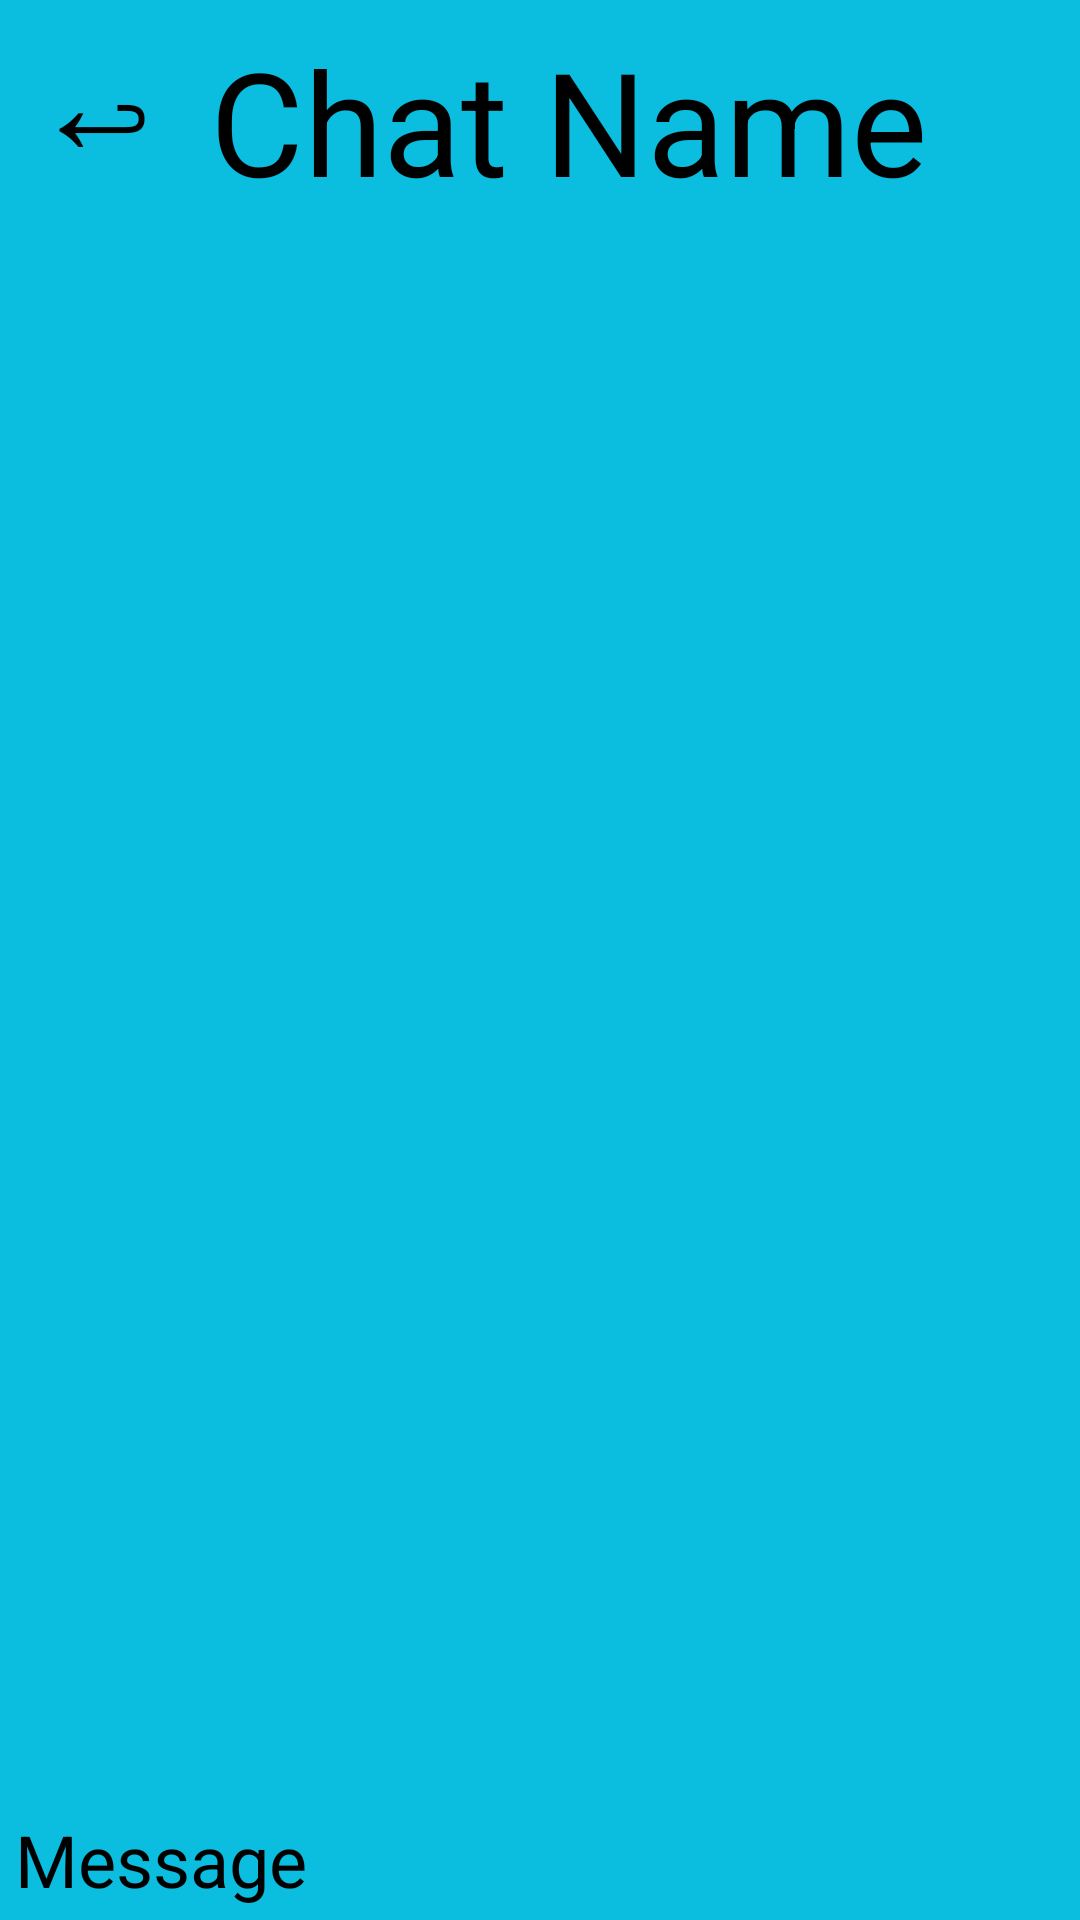

Here is an Android app screen rendered from its layout file. Give the layout XML and the strings, colors and styles it references.
<!-- AndroidManifest.xml: application theme Theme.ChipsandroidStudioProject.NoActionBar -->
<!-- res/layout/activity_chat.xml -->
<?xml version="1.0" encoding="utf-8"?>
<LinearLayout xmlns:android="http://schemas.android.com/apk/res/android"
    xmlns:app="http://schemas.android.com/apk/res-auto"
    xmlns:tools="http://schemas.android.com/tools"
    android:layout_width="match_parent"
    android:layout_height="match_parent"
    tools:context=".ChatActivity"
    android:orientation="vertical"
    android:background="#0BBDDE">
    <LinearLayout
        android:layout_width="match_parent"
        android:layout_height="wrap_content"
        android:orientation="horizontal">
        <TextView
            android:id="@+id/TextView_ReturnButton"
            android:layout_width="wrap_content"
            android:layout_height="wrap_content"
            android:text="↩"
            android:textSize="48dp"
            android:paddingBottom="15dp"
            android:paddingRight="12dp"
            android:paddingLeft="10dp"/>

        <TextView
            android:id="@+id/TextView_ChatTitle"
            android:layout_width="wrap_content"
            android:layout_height="wrap_content"
            android:layout_weight="1"
            android:textSize="48dp"
            android:layout_gravity="center"
            android:text="Chat Name" />

    </LinearLayout>

    <View
        android:id="@+id/divider"
        android:layout_width="match_parent"
        android:layout_height="5dp"
        android:background="?android:attr/listDivider" />

    <ListView
        android:id="@+id/ListView_Messages"
        android:layout_width="match_parent"
        android:layout_height="match_parent"
        android:layout_weight="1" />
    <View
        android:id="@+id/Divider_1"
        android:layout_width="match_parent"
        android:layout_height="2dp"
        android:background="?android:attr/listDivider"/>


    <LinearLayout
        android:id="@+id/linearLayout"
        android:layout_width="match_parent"
        android:layout_height="wrap_content"
        android:orientation="horizontal">

        <EditText
            android:id="@+id/EditText_TextMessage"
            android:layout_width="wrap_content"
            android:layout_height="wrap_content"
            android:layout_gravity="center"
            android:layout_weight="5"
            android:inputType="text"
            android:hint="Message"
            android:layout_marginLeft="5dp"
            android:textSize="24dp" />

        <ImageView
            android:id="@+id/ImageView_SendMessage"
            android:layout_width="wrap_content"
            android:layout_height="wrap_content"
            android:layout_margin="5dp"
            android:layout_weight="1"
            android:paddingVertical="15dp"
            app:srcCompat="@drawable/ic_camera" />
    </LinearLayout>
</LinearLayout>
<!-- resources referenced by this layout -->
<resources>

</resources>
